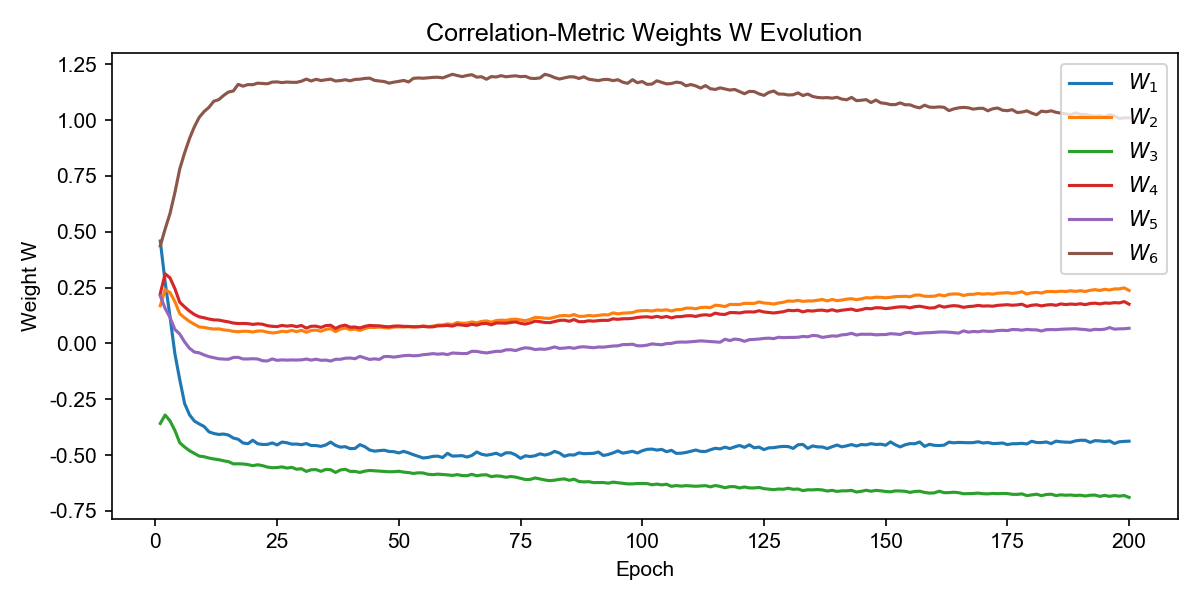

The file beside this chart, header and first rows:
W_1, W_2, W_3, W_4, W_5, W_6, epoch
0.4588, 0.1685, -0.3586, 0.2229, 0.2127, 0.437, 1
0.274, 0.2407, -0.3209, 0.3116, 0.1567, 0.5126, 2
0.1198, 0.2276, -0.3469, 0.2936, 0.1167, 0.5821, 3
-0.04618, 0.1872, -0.3899, 0.2452, 0.06253, 0.6754, 4
-0.1624, 0.133, -0.445, 0.1845, 0.04199, 0.7816, 5
-0.2693, 0.1147, -0.4642, 0.1635, 0.006679, 0.8536, 6
-0.3196, 0.09828, -0.4806, 0.1447, -0.02168, 0.9172, 7
-0.3477, 0.08602, -0.4927, 0.1295, -0.03857, 0.9705, 8
-0.3607, 0.07364, -0.5048, 0.1191, -0.04221, 1.013, 9
-0.3721, 0.07169, -0.5076, 0.1148, -0.05166, 1.038, 10
-0.3961, 0.06711, -0.5135, 0.1092, -0.05932, 1.058, 11
-0.4037, 0.0645, -0.5177, 0.1053, -0.06392, 1.085, 12
-0.4078, 0.06525, -0.5207, 0.1047, -0.0687, 1.092, 13
-0.406, 0.06069, -0.5258, 0.1002, -0.07023, 1.111, 14
-0.4104, 0.05844, -0.5295, 0.09646, -0.07108, 1.126, 15
-0.4237, 0.05414, -0.5394, 0.09133, -0.06301, 1.131, 16
-0.4294, 0.0523, -0.5393, 0.08904, -0.06228, 1.161, 17
-0.446, 0.05445, -0.5399, 0.08927, -0.06977, 1.152, 18
-0.4493, 0.05415, -0.5427, 0.08863, -0.06968, 1.159, 19
-0.434, 0.05112, -0.5478, 0.08511, -0.06867, 1.159, 20
-0.4494, 0.05573, -0.5436, 0.08786, -0.06979, 1.166, 21
-0.4527, 0.05562, -0.5475, 0.08587, -0.07759, 1.164, 22
-0.4524, 0.05052, -0.5538, 0.07956, -0.07858, 1.163, 23
-0.4458, 0.04699, -0.5569, 0.07644, -0.06955, 1.171, 24
-0.4547, 0.04903, -0.556, 0.07531, -0.07583, 1.171, 25
-0.442, 0.05424, -0.5532, 0.08059, -0.07379, 1.168, 26
-0.445, 0.05238, -0.5583, 0.07737, -0.07493, 1.171, 27
-0.4512, 0.05795, -0.5552, 0.08004, -0.07406, 1.17, 28
-0.4508, 0.05285, -0.5635, 0.07515, -0.07449, 1.169, 29
-0.4538, 0.05884, -0.5613, 0.08039, -0.07369, 1.175, 30
-0.4486, 0.04987, -0.5733, 0.06839, -0.06991, 1.184, 31
-0.4574, 0.05792, -0.5659, 0.07683, -0.07488, 1.175, 32
-0.4575, 0.05938, -0.5654, 0.07726, -0.0707, 1.183, 33
-0.4612, 0.05464, -0.5729, 0.07152, -0.07562, 1.178, 34
-0.4549, 0.06257, -0.5644, 0.07984, -0.07465, 1.181, 35
-0.4419, 0.06656, -0.5658, 0.08129, -0.07906, 1.184, 36
-0.457, 0.05277, -0.578, 0.06693, -0.07112, 1.175, 37
-0.4647, 0.06422, -0.5668, 0.07741, -0.07117, 1.177, 38
-0.4626, 0.06914, -0.5637, 0.08179, -0.06645, 1.181, 39
-0.4713, 0.06146, -0.5733, 0.07242, -0.06545, 1.176, 40
-0.4705, 0.06433, -0.5734, 0.07334, -0.06863, 1.183, 41
-0.4536, 0.05812, -0.578, 0.06905, -0.05812, 1.184, 42
-0.4624, 0.06622, -0.5721, 0.07628, -0.0649, 1.187, 43
-0.4774, 0.07204, -0.5691, 0.08054, -0.07182, 1.188, 44
-0.4826, 0.07127, -0.5706, 0.07919, -0.06906, 1.178, 45
-0.4802, 0.0735, -0.5717, 0.07883, -0.07164, 1.175, 46
-0.4784, 0.07058, -0.5737, 0.07567, -0.05857, 1.173, 47
-0.484, 0.06878, -0.5749, 0.07451, -0.05869, 1.166, 48
-0.485, 0.07346, -0.5746, 0.07759, -0.06143, 1.17, 49
-0.4905, 0.07416, -0.5726, 0.07807, -0.05801, 1.174, 50
-0.4835, 0.07341, -0.5766, 0.07634, -0.05497, 1.178, 51
-0.4903, 0.07483, -0.5784, 0.07604, -0.0533, 1.171, 52
-0.4986, 0.0729, -0.5826, 0.07476, -0.0554, 1.187, 53
-0.506, 0.07468, -0.5795, 0.07473, -0.05441, 1.189, 54
-0.5133, 0.07835, -0.5804, 0.07633, -0.05051, 1.188, 55
-0.5108, 0.07553, -0.5863, 0.07387, -0.04867, 1.19, 56
-0.5061, 0.07717, -0.5879, 0.07421, -0.04573, 1.192, 57
-0.5049, 0.0824, -0.5856, 0.07858, -0.04832, 1.192, 58
-0.5112, 0.08245, -0.5873, 0.07916, -0.04631, 1.189, 59
-0.4924, 0.08737, -0.5889, 0.0806, -0.05005, 1.197, 60
... 140 more rows
